Photos from the image-classification dataset "risk_dataset_aug" in the GitHub repository YouYoungJeong/image_detecting. Its 3 classes are: risk level 0 safe, risk level 1 low, risk level 2 high.

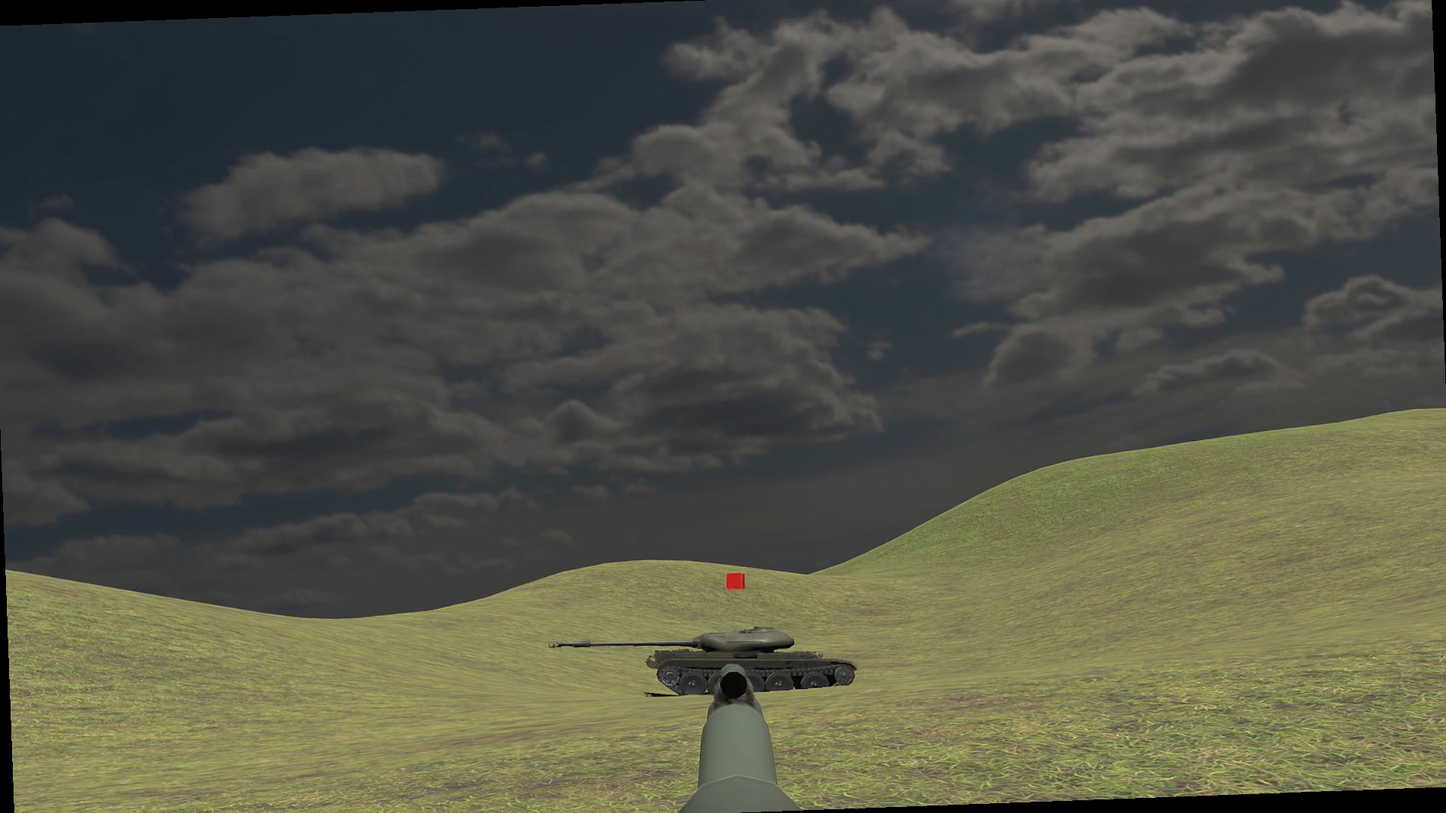
Label: risk level 1 low

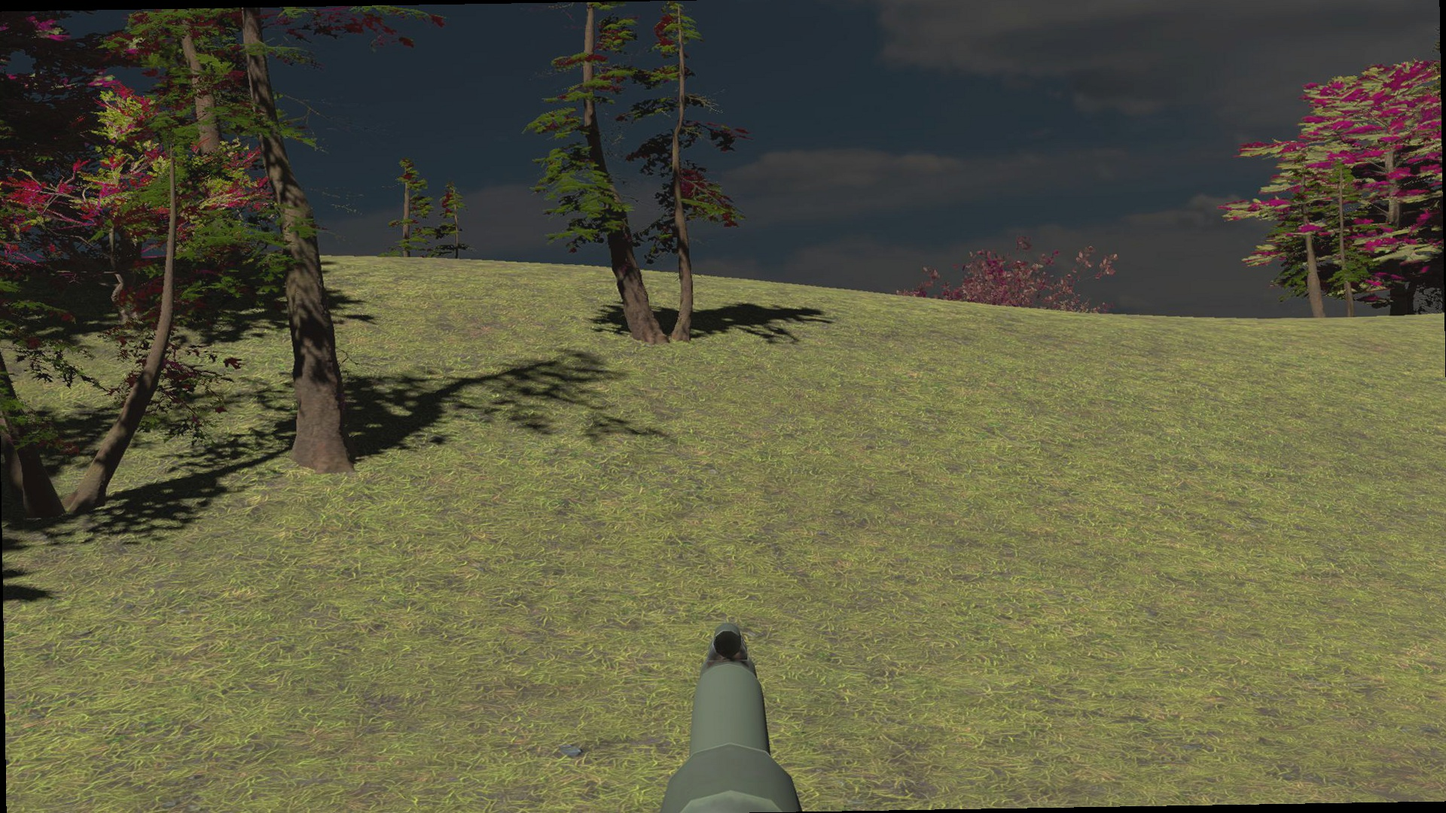
Label: risk level 1 low

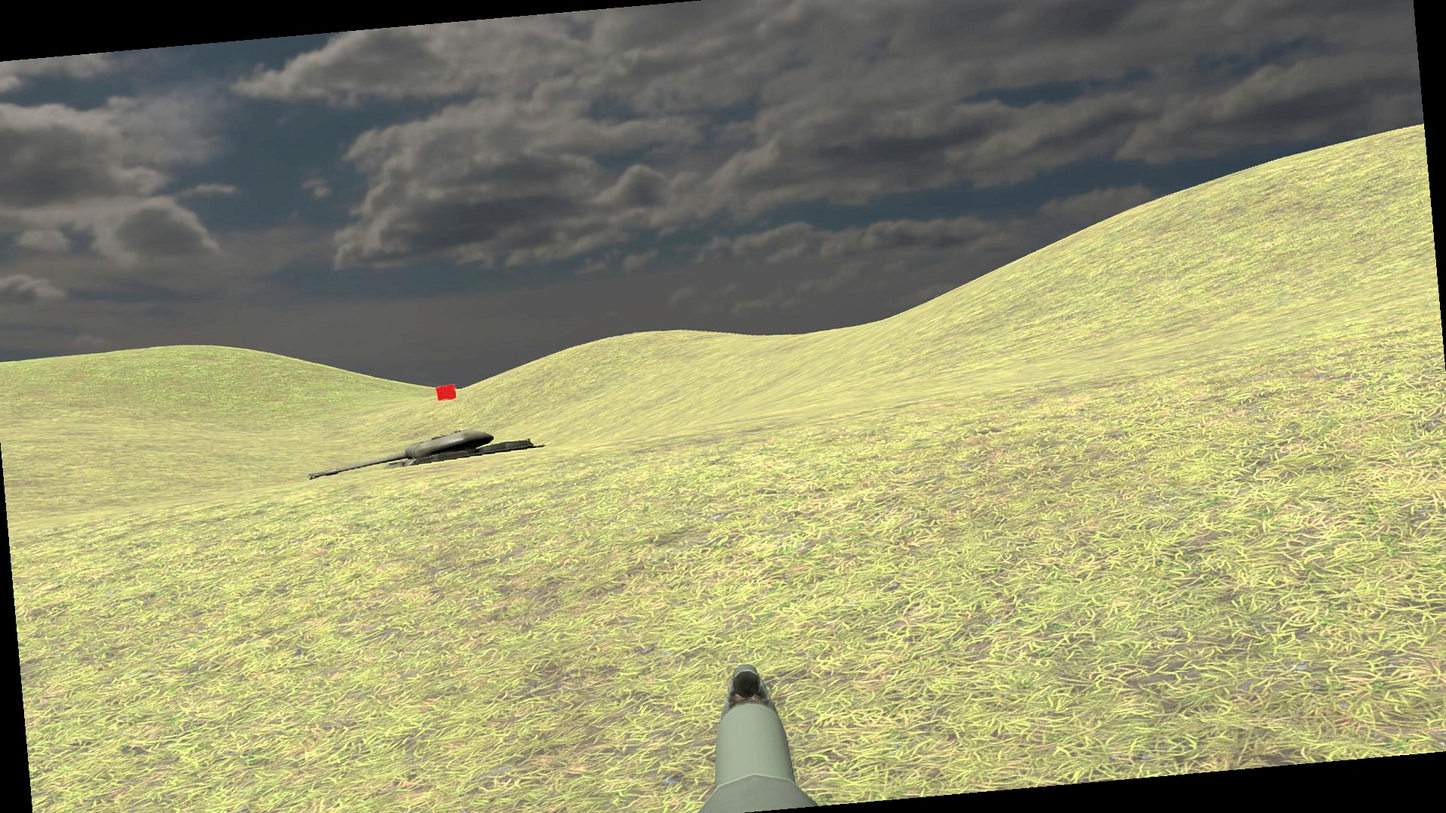
Label: risk level 0 safe

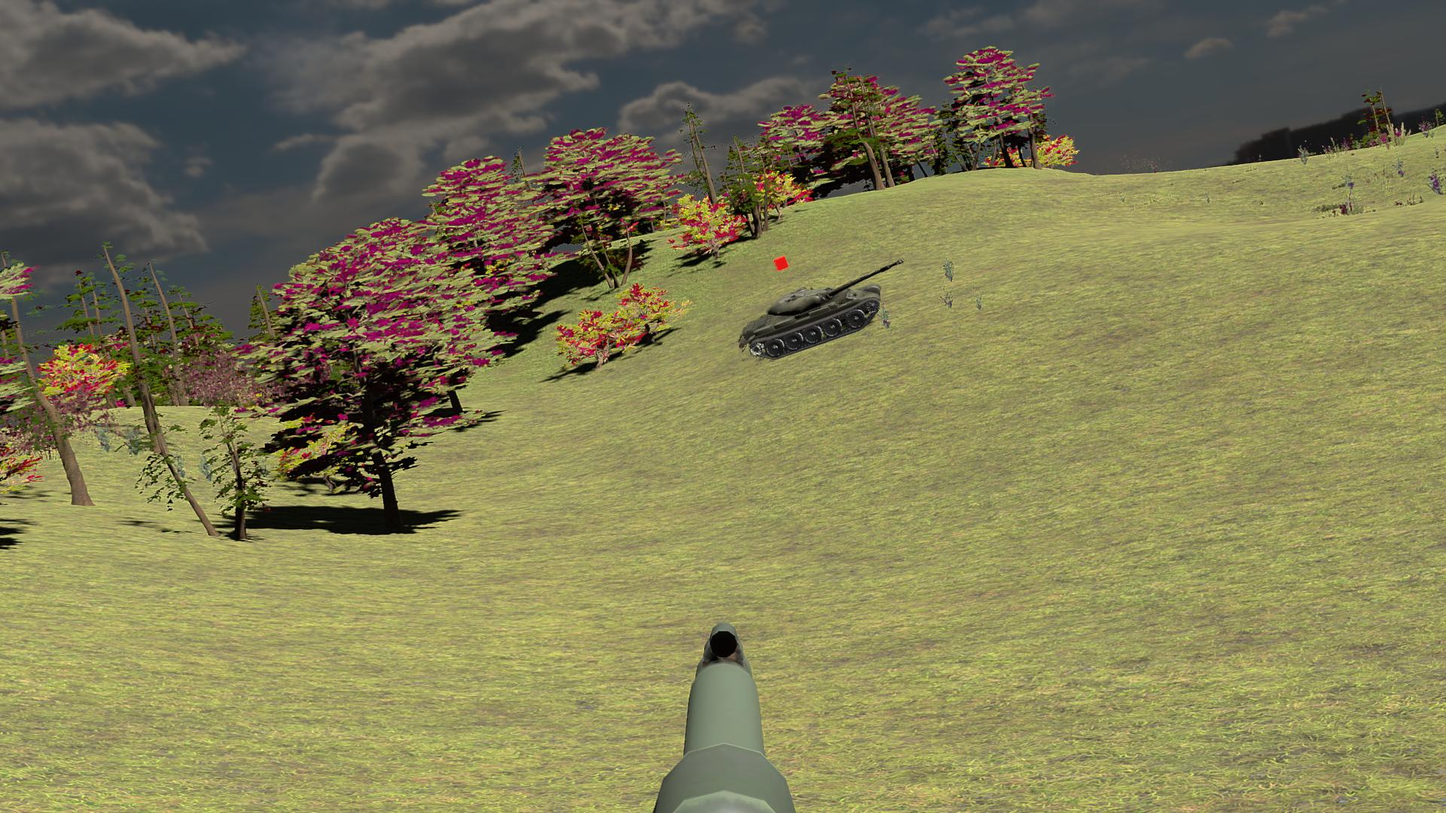
Label: risk level 2 high

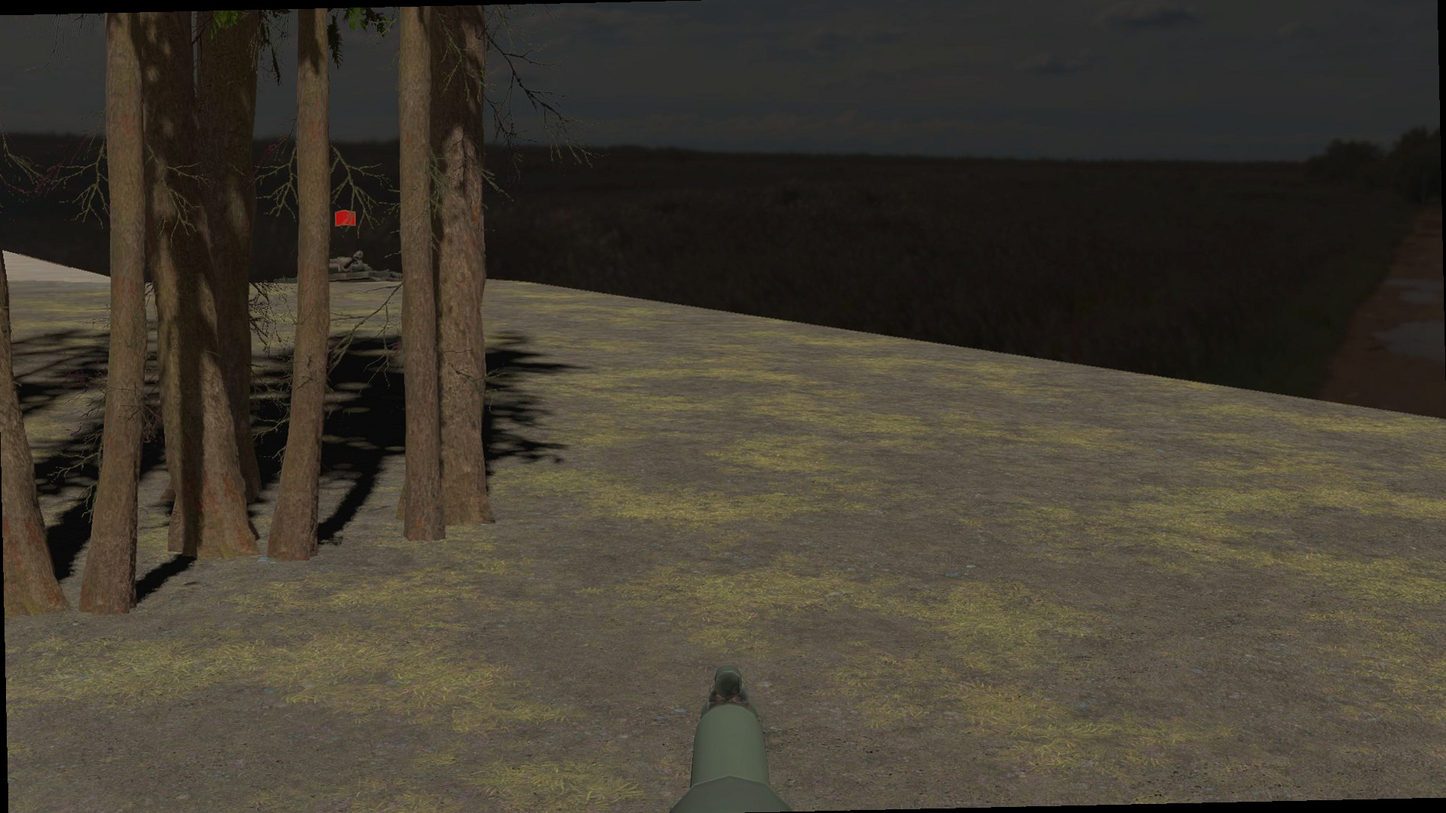
Label: risk level 2 high

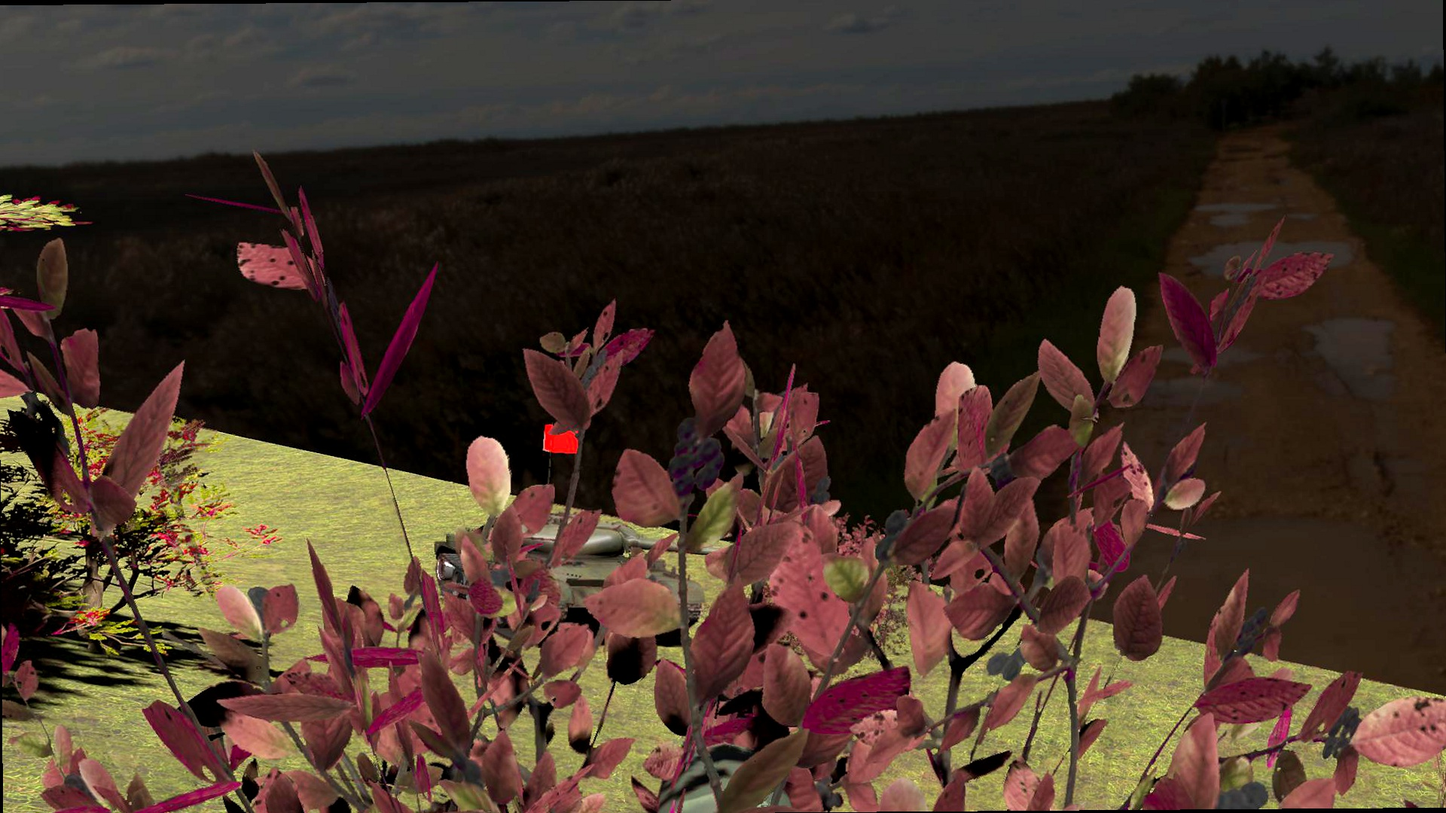
Label: risk level 1 low
